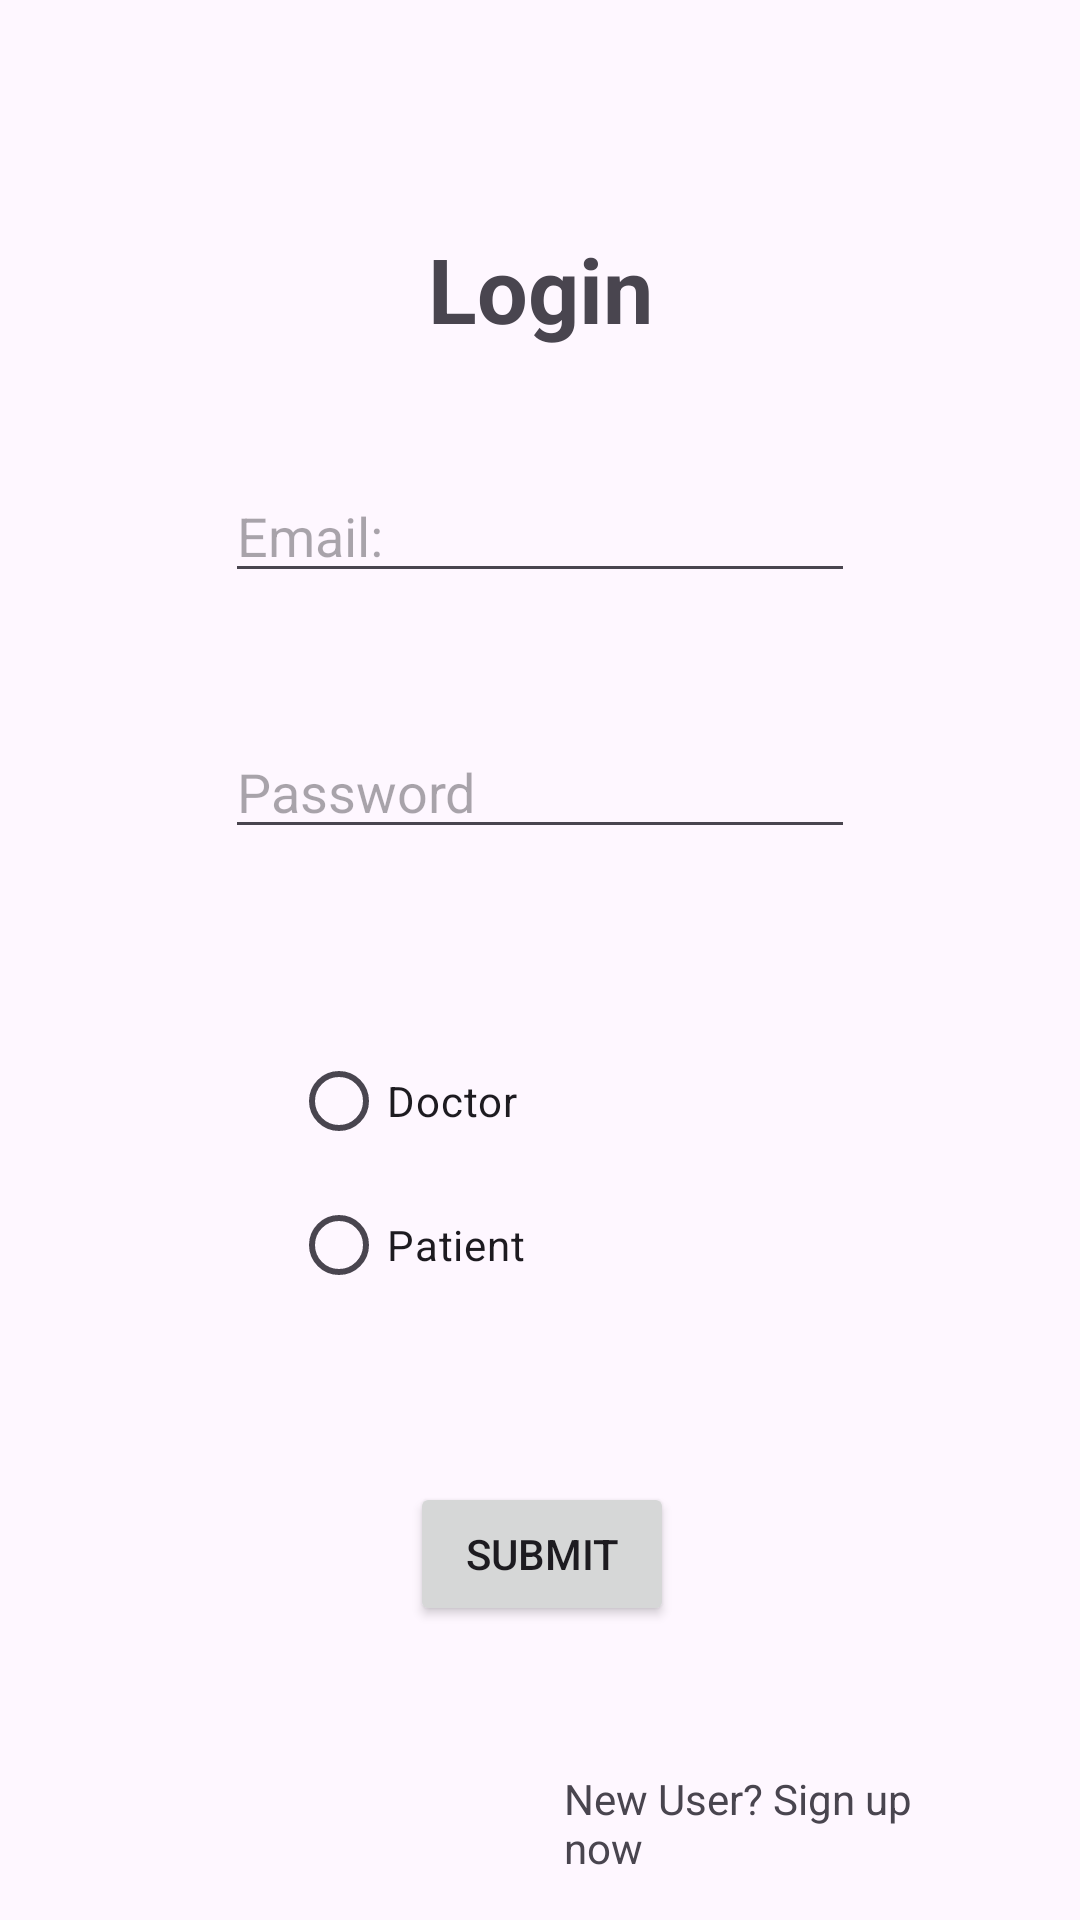

This screen was rendered from an Android layout file. Write that file and the resources it references.
<!-- AndroidManifest.xml: application theme Theme.DPApp -->
<!-- res/layout/activity_main.xml -->
<?xml version="1.0" encoding="utf-8"?>
<androidx.constraintlayout.widget.ConstraintLayout xmlns:android="http://schemas.android.com/apk/res/android"
    xmlns:app="http://schemas.android.com/apk/res-auto"
    xmlns:tools="http://schemas.android.com/tools"
    android:layout_width="match_parent"
    android:layout_height="match_parent"
    tools:context=".MainActivity">

    <RadioGroup
        android:id="@+id/radgrp"
        android:layout_width="165dp"
        android:layout_height="115dp"
        android:layout_marginTop="60dp"
        app:layout_constraintEnd_toEndOf="@+id/LoginPass"
        app:layout_constraintHorizontal_bias="0.488"
        app:layout_constraintStart_toStartOf="@+id/LoginPass"
        app:layout_constraintTop_toBottomOf="@+id/LoginPass">

        <RadioButton
            android:id="@+id/DocRadBtn"
            android:layout_width="match_parent"
            android:layout_height="wrap_content"
            android:text="Doctor" />

        <RadioButton
            android:id="@+id/PatientRadBtn"
            android:layout_width="match_parent"
            android:layout_height="wrap_content"
            android:text="Patient" />
    </RadioGroup>

    <TextView
        android:id="@+id/textView"
        android:layout_width="wrap_content"
        android:layout_height="wrap_content"
        android:layout_marginTop="76dp"
        android:text="Login"
        android:textAlignment="center"
        android:textSize="30sp"
        android:textStyle="bold"
        app:layout_constraintEnd_toEndOf="parent"
        app:layout_constraintStart_toStartOf="parent"
        app:layout_constraintTop_toTopOf="parent" />

    <EditText
        android:id="@+id/LoginUName"
        android:layout_width="wrap_content"
        android:layout_height="wrap_content"
        android:layout_marginTop="40dp"
        android:ems="10"
        android:hint="Email:"
        android:inputType="text"
        app:layout_constraintEnd_toEndOf="@+id/textView"
        app:layout_constraintHorizontal_bias="0.503"
        app:layout_constraintStart_toStartOf="@+id/textView"
        app:layout_constraintTop_toBottomOf="@+id/textView" />

    <EditText
        android:id="@+id/LoginPass"
        android:layout_width="wrap_content"
        android:layout_height="wrap_content"
        android:layout_marginTop="44dp"
        android:ems="10"
        android:hint="Password"
        android:inputType="textPassword"
        app:layout_constraintEnd_toEndOf="@+id/LoginUName"
        app:layout_constraintHorizontal_bias="0.0"
        app:layout_constraintStart_toStartOf="@+id/LoginUName"
        app:layout_constraintTop_toBottomOf="@+id/LoginUName" />

    <Button
        android:id="@+id/loginBtn"
        android:layout_width="wrap_content"
        android:layout_height="wrap_content"
        android:layout_marginTop="36dp"
        android:text="Submit"
        app:layout_constraintEnd_toEndOf="@+id/radgrp"
        app:layout_constraintHorizontal_bias="0.513"
        app:layout_constraintStart_toStartOf="@+id/radgrp"
        app:layout_constraintTop_toBottomOf="@+id/radgrp" />

    <TextView
        android:id="@+id/toReg"
        android:layout_width="143dp"
        android:layout_height="41dp"
        android:layout_marginTop="48dp"
        android:text="New User? Sign up now"
        android:textSize="14sp"
        app:layout_constraintEnd_toEndOf="parent"
        app:layout_constraintHorizontal_bias="0.867"
        app:layout_constraintStart_toStartOf="parent"
        app:layout_constraintTop_toBottomOf="@+id/loginBtn" />
</androidx.constraintlayout.widget.ConstraintLayout>
<!-- resources referenced by this layout -->
<resources>
  <style name="Theme.DPApp" parent="Base.Theme.DPApp" />
  <style name="Base.Theme.DPApp" parent="Theme.Material3.DayNight.NoActionBar">
          
          
      </style>
</resources>
